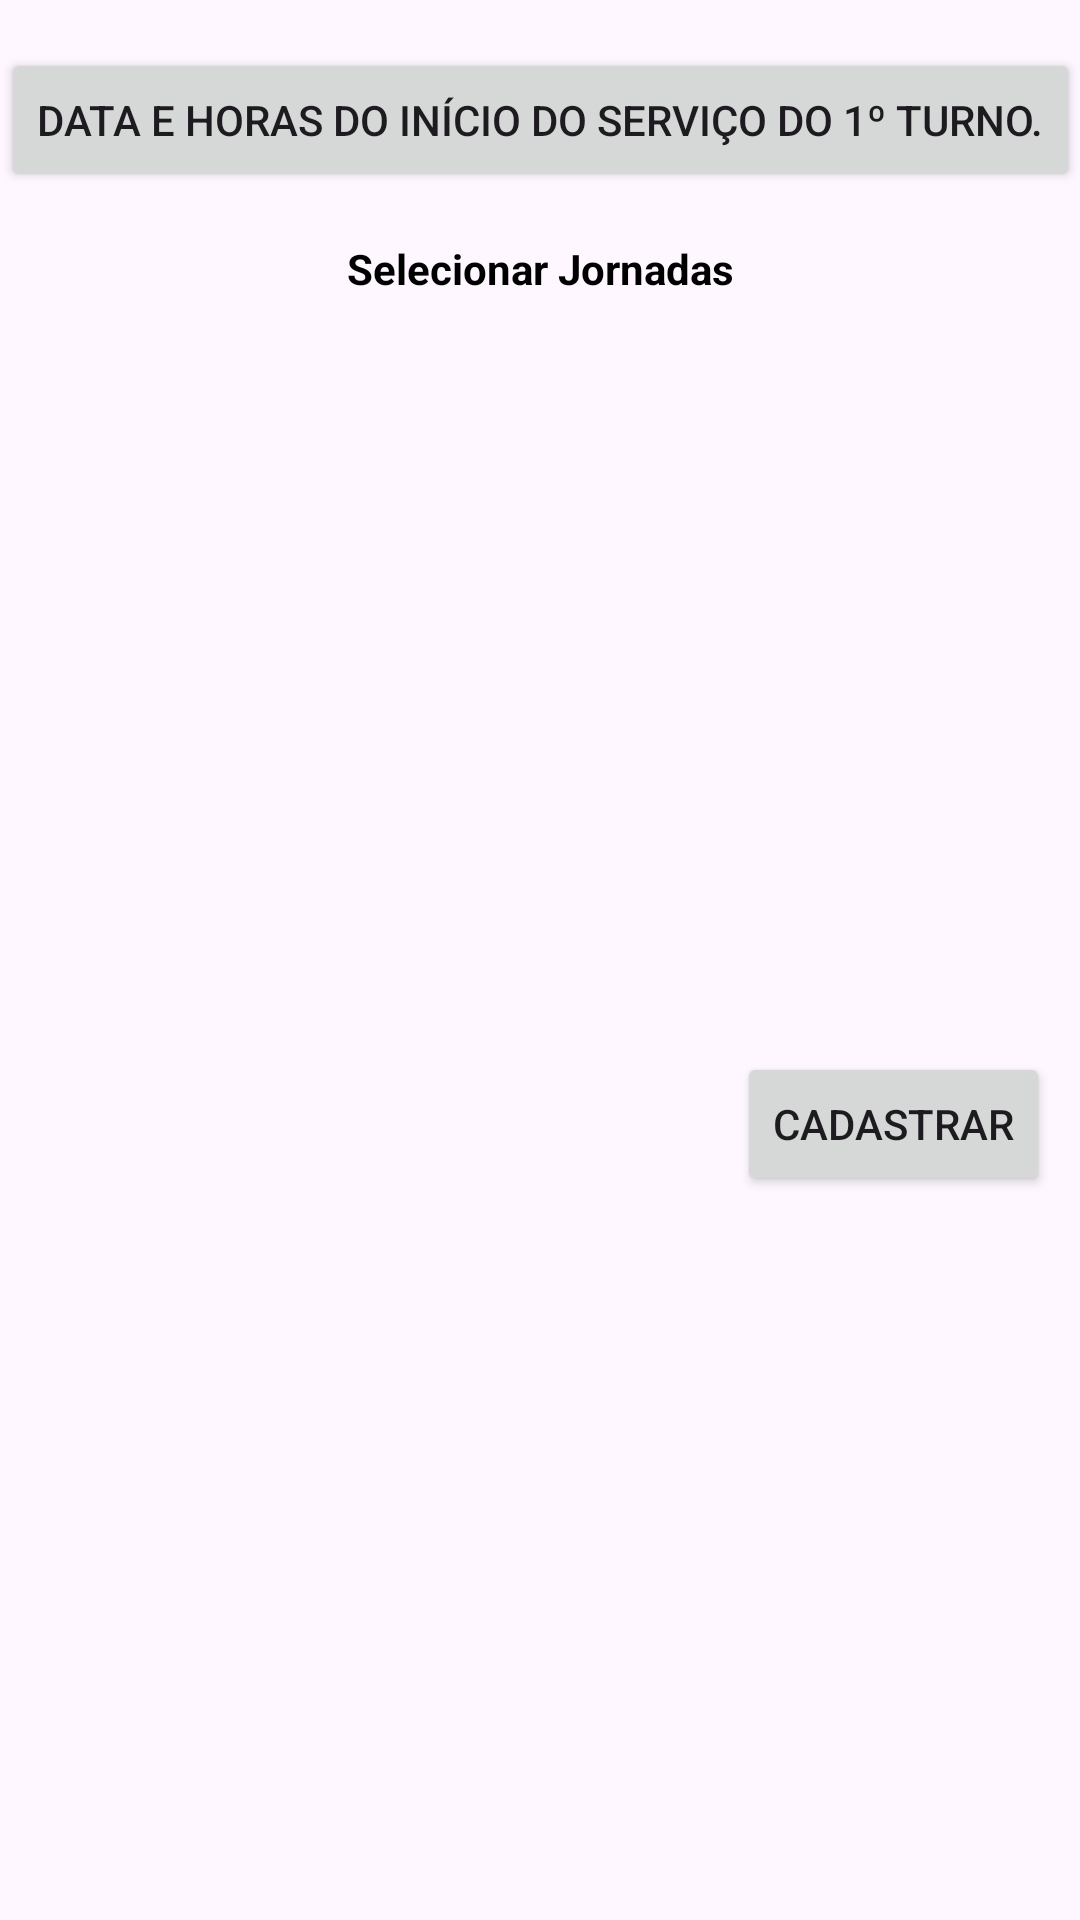

Produce the Android XML layout that renders to this screen, including the resource entries it uses.
<!-- AndroidManifest.xml: application theme Theme.QuadroDeHoras -->
<!-- res/layout/equipe_dialog.xml -->
<androidx.constraintlayout.widget.ConstraintLayout
        android:id="@+id/constraint_ajuda"
        xmlns:android="http://schemas.android.com/apk/res/android"
        android:layout_width="match_parent"
        android:layout_height="wrap_content"
        xmlns:app="http://schemas.android.com/apk/res-auto"
        xmlns:tools="http://schemas.android.com/tools">


        <Button
            android:id="@+id/button_selec_data"
            android:layout_width="wrap_content"
            android:layout_height="wrap_content"
            android:layout_margin="16dp"
            android:text="Data e Horas do início do serviço do 1º Turno."
            app:layout_constraintEnd_toEndOf="parent"
            app:layout_constraintStart_toStartOf="parent"
            app:layout_constraintTop_toTopOf="parent" />


        <TextView
            android:id="@+id/perguntas_title2"
            android:layout_width="wrap_content"
            android:layout_height="wrap_content"
            android:layout_margin="16dp"
            android:text="Selecionar Jornadas"
            android:textColor="#000000"
            android:textStyle="bold"
            app:layout_constraintEnd_toEndOf="parent"
            app:layout_constraintStart_toStartOf="parent"
            app:layout_constraintTop_toBottomOf="@+id/button_selec_data"/>

        <androidx.recyclerview.widget.RecyclerView
            android:id="@+id/recycler_ajuda"
            android:layout_width="match_parent"
            android:layout_height="wrap_content"
            android:layout_margin="10dp"
            android:nestedScrollingEnabled="false"
            app:layout_constraintEnd_toEndOf="parent"
            app:layout_constraintStart_toStartOf="parent"
            app:layout_constraintTop_toBottomOf="@+id/perguntas_title2"
            tools:itemCount="5"
            tools:listitem="@layout/model_jornada_item_select" />

        <Button
            android:id="@+id/button_add_Equipe"
            android:layout_width="wrap_content"
            android:layout_height="wrap_content"
            android:layout_margin="10dp"
            android:text="Cadastrar"
            app:layout_constraintBottom_toBottomOf="parent"
            app:layout_constraintEnd_toEndOf="parent"
            app:layout_constraintTop_toBottomOf="@+id/recycler_ajuda" />

    </androidx.constraintlayout.widget.ConstraintLayout>
<!-- res/layout/model_jornada_item_select.xml (included above) -->
<?xml version="1.0" encoding="utf-8"?>
<androidx.cardview.widget.CardView xmlns:android="http://schemas.android.com/apk/res/android"
	xmlns:app="http://schemas.android.com/apk/res-auto"
	xmlns:tools="http://schemas.android.com/tools"
	android:layout_width="match_parent"
	android:layout_height="wrap_content"
	android:layout_margin="5dp">


	<androidx.constraintlayout.widget.ConstraintLayout
		android:layout_width="match_parent"
		android:layout_height="match_parent"
		android:layout_margin="5dp">

		<TextView
			android:id="@+id/txt_title"
			style="@style/TextAppearance.Material3.TitleSmall"
			android:layout_width="wrap_content"
			android:layout_height="match_parent"
			android:text="Jornada"
			android:textStyle="bold"
			app:layout_constraintEnd_toStartOf="@+id/checkBox"
			app:layout_constraintStart_toStartOf="parent"
			app:layout_constraintTop_toTopOf="parent" />


		<TextView
			android:id="@+id/txt_subTitle"
			style="@style/TextAppearance.Material3.BodyMedium"
			android:layout_width="wrap_content"
			android:layout_height="wrap_content"
			android:text="descrição"
			app:layout_constraintStart_toStartOf="parent"
			app:layout_constraintTop_toBottomOf="@+id/txt_title" />

		<CheckBox
			android:id="@+id/checkBox"
			android:layout_width="wrap_content"
			android:layout_height="wrap_content"
			app:layout_constraintBottom_toBottomOf="parent"
			app:layout_constraintEnd_toEndOf="parent"
			app:layout_constraintTop_toTopOf="parent" />


	</androidx.constraintlayout.widget.ConstraintLayout>

</androidx.cardview.widget.CardView>
<!-- resources referenced by this layout -->
<resources>
  <style name="Theme.QuadroDeHoras" parent="Base.Theme.QuadroDeHoras" />
  <style name="Base.Theme.QuadroDeHoras" parent="Theme.Material3.DayNight.NoActionBar">
          
          
      </style>
</resources>
